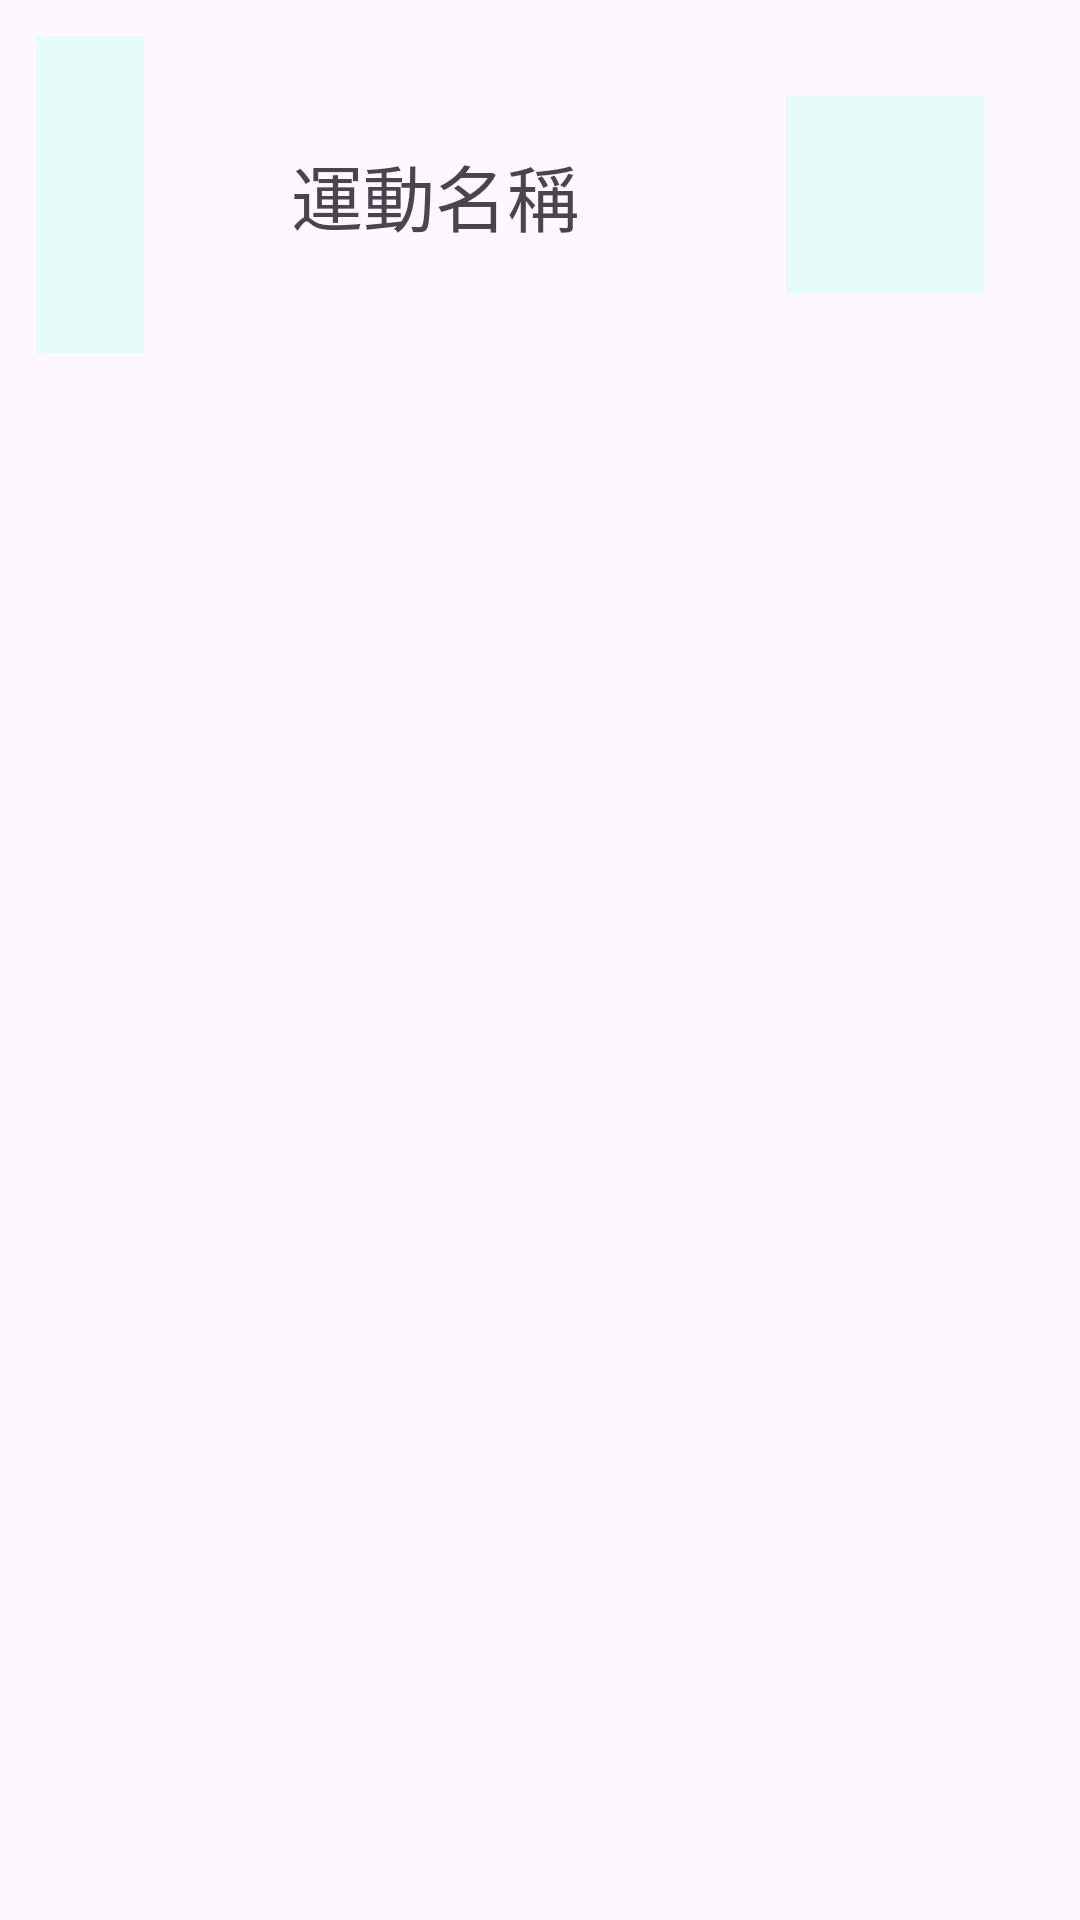

Reconstruct the res/layout file that produces this screen, plus the resources it refers to.
<!-- AndroidManifest.xml: application theme Theme.Be_perfectly_safe -->
<!-- res/layout/exercise_list.xml -->
<?xml version="1.0" encoding="utf-8"?>
<androidx.constraintlayout.widget.ConstraintLayout xmlns:android="http://schemas.android.com/apk/res/android"
    xmlns:app="http://schemas.android.com/apk/res-auto"
    xmlns:tools="http://schemas.android.com/tools"
    android:id="@+id/layout_recipe"
    android:layout_width="match_parent"
    android:layout_height="match_parent">

    <androidx.constraintlayout.widget.ConstraintLayout
        android:id="@+id/constraintLayout4"
        android:layout_width="0dp"
        android:layout_height="130dp"
        app:layout_constraintEnd_toEndOf="parent"
        app:layout_constraintStart_toStartOf="parent"
        app:layout_constraintTop_toTopOf="parent">

        <androidx.constraintlayout.widget.ConstraintLayout
            android:id="@+id/constraintLayout10"
            android:layout_width="60dp"
            android:layout_height="match_parent"
            app:layout_constraintBottom_toBottomOf="parent"
            app:layout_constraintStart_toStartOf="parent"
            app:layout_constraintTop_toTopOf="parent">

            <ImageButton
                android:id="@+id/BtnAssign"
                android:layout_width="0dp"
                android:layout_height="0dp"
                android:layout_margin="12dp"
                android:background="#E5FCFB"
                android:scaleType="fitCenter"
                app:layout_constraintBottom_toBottomOf="parent"
                app:layout_constraintEnd_toEndOf="parent"
                app:layout_constraintStart_toStartOf="parent"
                app:layout_constraintTop_toTopOf="parent"
                app:srcCompat="@drawable/schedule"
                tools:ignore="SpeakableTextPresentCheck,TouchTargetSizeCheck" />
        </androidx.constraintlayout.widget.ConstraintLayout>

        <androidx.constraintlayout.widget.ConstraintLayout
            android:id="@+id/constraintLayout7"
            android:layout_width="0dp"
            android:layout_height="0dp"
            app:layout_constraintBottom_toBottomOf="parent"
            app:layout_constraintEnd_toStartOf="@+id/constraintLayout9"
            app:layout_constraintStart_toEndOf="@+id/constraintLayout10"
            app:layout_constraintTop_toTopOf="parent">

            <TextView
                android:id="@+id/ExName"
                android:layout_width="0dp"
                android:layout_height="0dp"
                android:gravity="center"
                android:text="運動名稱"
                android:textSize="24dp"
                app:layout_constraintBottom_toBottomOf="parent"
                app:layout_constraintEnd_toEndOf="parent"
                app:layout_constraintStart_toStartOf="parent"
                app:layout_constraintTop_toTopOf="parent" />

        </androidx.constraintlayout.widget.ConstraintLayout>

        <androidx.constraintlayout.widget.ConstraintLayout
            android:id="@+id/constraintLayout9"
            android:layout_width="130dp"
            android:layout_height="0dp"
            app:layout_constraintBottom_toBottomOf="parent"
            app:layout_constraintEnd_toEndOf="parent"
            app:layout_constraintTop_toTopOf="parent">

            <ImageButton
                android:id="@+id/BtVideo"
                android:layout_width="match_parent"
                android:layout_height="match_parent"
                android:layout_margin="32dp"
                android:background="#E5FCFB"
                android:scaleType="fitCenter"
                app:layout_constraintBottom_toBottomOf="parent"
                app:layout_constraintEnd_toEndOf="parent"
                app:layout_constraintStart_toStartOf="parent"
                app:layout_constraintTop_toTopOf="parent"
                app:srcCompat="@drawable/youtube"
                tools:ignore="SpeakableTextPresentCheck" />

        </androidx.constraintlayout.widget.ConstraintLayout>

    </androidx.constraintlayout.widget.ConstraintLayout>


</androidx.constraintlayout.widget.ConstraintLayout>
<!-- resources referenced by this layout -->
<resources>
  <style name="Theme.Be_perfectly_safe" parent="Base.Theme.Be_perfectly_safe" />
  <style name="Base.Theme.Be_perfectly_safe" parent="Theme.Material3.DayNight.NoActionBar">
          
          
      </style>
</resources>
